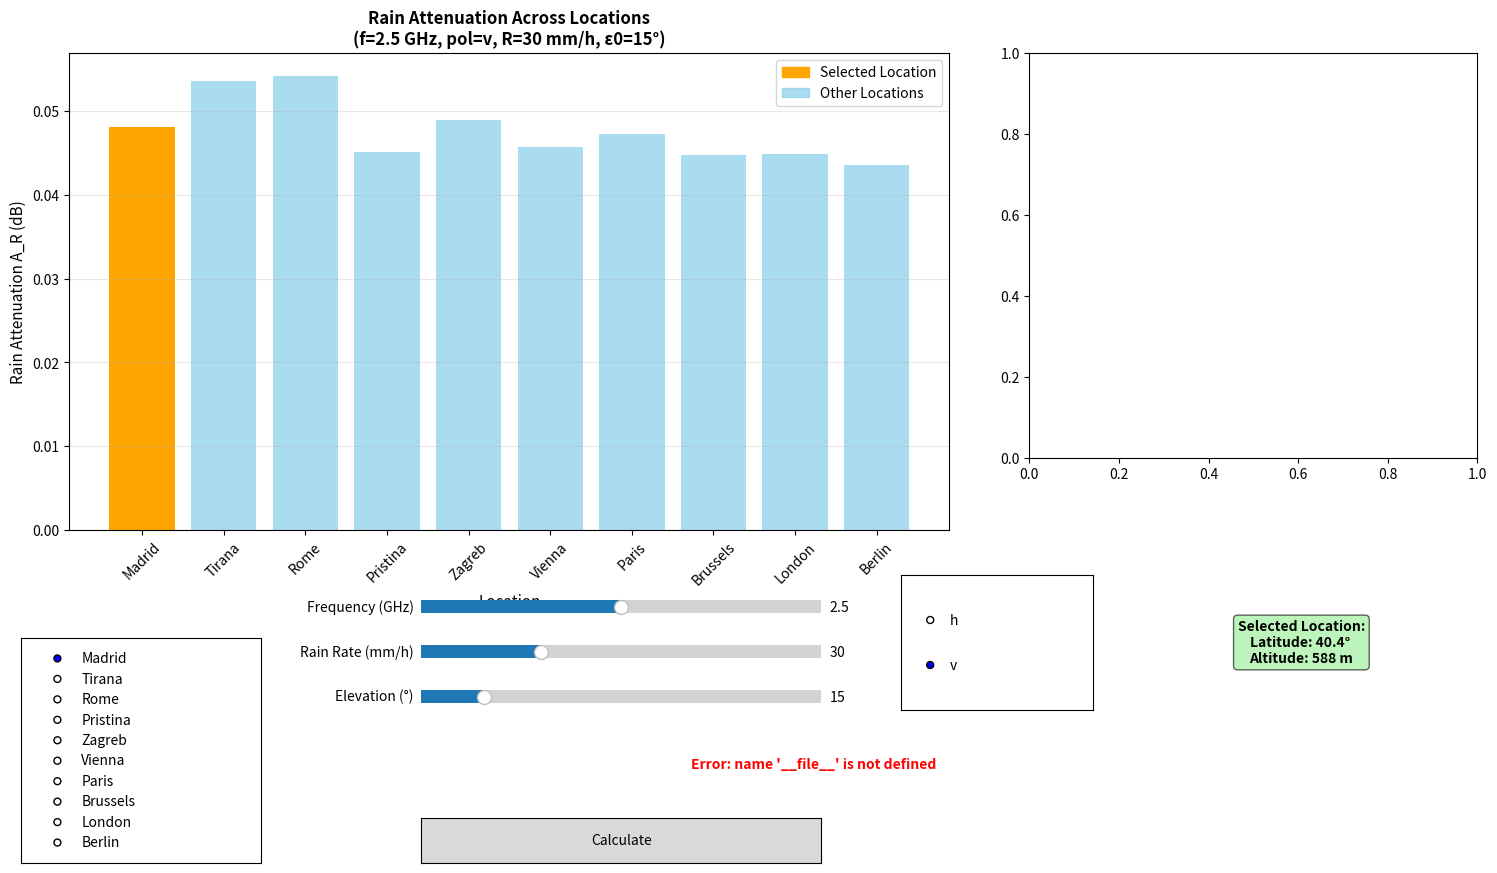

Write Python code to recreate this figure.
"""
Rain Attenuation Calculator - Interactive GUI Application
Standalone version of rain_attenuation_notebook.ipynb using Matplotlib widgets
"""

import math
import matplotlib.pyplot as plt
from matplotlib.widgets import Slider, RadioButtons, Button
import matplotlib.patches as mpatches
import os

# Constants for rain attenuation model from ITU-R P.618
MIN_ELEVATION = 1.0
EXP_COEFFICIENT = -0.015
REDUCTION_DENOMINATOR = 35
LAT_THRESHOLD = 23
RAIN_HEIGHT_BASE = 5
RAIN_HEIGHT_COEFF = 0.073

# Table 2.1 - Coefficients for rain attenuation model
coeff_v = {
    1.0: {'a': 0.0000308, 'b': .8592},
    1.5: {'a': 0.0000574, 'b': .8957},
    2.0: {'a': 0.0000998, 'b': .9490},
    2.5: {'a': 0.0001464, 'b': 1.0085},
    3.0: {'a': 0.0001942, 'b': 1.0688},
    3.5: {'a': 0.0002346, 'b': 1.1387},
    4.0: {'a': 0.0002461, 'b': 1.2476}
}

coeff_h = {
    1.0: {'a': 0.0000259, 'b': 0.9691},
    1.5: {'a': 0.0000443, 'b': 1.0185},
    2.0: {'a': 0.0000847, 'b': 1.0664},
    2.5: {'a': 0.0001321, 'b': 1.1209},
    3.0: {'a': 0.0001390, 'b': 1.2322},
    3.5: {'a': 0.0001155, 'b': 1.4189},
    4.0: {'a': 0.0001071, 'b': 1.6009}
}

# Table 2.5 - European city locations (with longitude added for mapping)
locations = {
    'Madrid': {'phi': 40.4, 'hs_m': 588, 'lon': -3.7},
    'Tirana': {'phi': 41.3, 'hs_m': 104, 'lon': 19.8},
    'Rome': {'phi': 41.9, 'hs_m': 14, 'lon': 12.5},
    'Pristina': {'phi': 42.6, 'hs_m': 652, 'lon': 21.2},
    'Zagreb': {'phi': 45.8, 'hs_m': 130, 'lon': 16.0},
    'Vienna': {'phi': 48.2, 'hs_m': 193, 'lon': 16.4},
    'Paris': {'phi': 48.8, 'hs_m': 34, 'lon': 2.3},
    'Brussels': {'phi': 50.8, 'hs_m': 76, 'lon': 4.3},
    'London': {'phi': 51.5, 'hs_m': 14, 'lon': -0.1},
    'Berlin': {'phi': 52.5, 'hs_m': 34, 'lon': 13.4}
}

location_list = list(locations.keys()) # Adding locations dictionary to a list called location_list to easily iterate over the locations


def interpolate_coeff(f, coeff_dict): # Interpolate the a and b coefficients for the frequency f (GHz)
    """Linearly interpolate a and b coefficients for frequency f (GHz)"""
    frequencies = sorted(coeff_dict.keys()) # Sorting the frequencies to make sure the frequencies are in ascending order

    if f < frequencies[0] or f > frequencies[-1]: # Checking if the frequency is out of range
        raise ValueError(f"Frequency {f} GHz is out of range [{frequencies[0]}-{frequencies[-1]}]") # Raising an error if the frequency is out of range

    if f in coeff_dict: # Checking if the frequency is in the coefficients dictionary
        return coeff_dict[f]['a'], coeff_dict[f]['b'] # Returning the a and b coefficients for the frequency f

    for i in range(len(frequencies) - 1):
        if frequencies[i] <= f <= frequencies[i + 1]: # Checking if the frequency is in the range of the two frequencies
            low_f, high_f = frequencies[i], frequencies[i + 1] # Assigning the low and high frequencies
            low_a, low_b = coeff_dict[low_f]['a'], coeff_dict[low_f]['b'] # Assigning the low and high a and b coefficients
            high_a, high_b = coeff_dict[high_f]['a'], coeff_dict[high_f]['b'] # Assigning the high and low a and b coefficients

            frac = (f - low_f) / (high_f - low_f) # Calculating the fraction of the frequency between the two frequencies. This is used to interpolate the a and b coefficients.
            a = low_a + (high_a - low_a) * frac
            b = low_b + (high_b - low_b) * frac

            return a, b

    return coeff_dict[f]['a'], coeff_dict[f]['b']


def calculate_rain_attenuation(f, pol, R, phi, hs_km, epsilon0):
    """Calculate rain attenuation using ITU-R P.618 model"""
    if not (1.0 <= f <= 4.0):
        raise ValueError(f"Frequency {f} GHz out of range [1.0-4.0]")
    if pol not in ['h', 'v']:
        raise ValueError("Polarization must be 'h' or 'v'")
    if R < 0:
        raise ValueError("Rain rate must be non-negative")
    if not (MIN_ELEVATION <= epsilon0 <= 90):
        raise ValueError(f"Elevation angle must be between {MIN_ELEVATION}° and 90°")

    coeff_dict = coeff_v if pol == 'v' else coeff_h
    a, b = interpolate_coeff(f, coeff_dict)
    gamma = a * (R ** b)

    if phi > LAT_THRESHOLD:
        h_r = RAIN_HEIGHT_BASE - RAIN_HEIGHT_COEFF * (phi - LAT_THRESHOLD)
    else:
        h_r = RAIN_HEIGHT_BASE

    epsilon0_rad = math.radians(epsilon0)
    sin_epsilon = math.sin(epsilon0_rad)
    l_r = (h_r - hs_km) / sin_epsilon

    exp_term = math.exp(EXP_COEFFICIENT * R)
    denominator = REDUCTION_DENOMINATOR * exp_term
    s = 1 / (1 + (l_r * sin_epsilon) / denominator)

    A_R = gamma * s * l_r

    return {
        'gamma': gamma,
        'h_r': h_r,
        'l_r': l_r,
        's': s,
        'A_R': A_R
    }


def get_location_data(location):
    """Extract latitude and height data for a given location"""
    if location not in locations:
        raise ValueError(f"Invalid location: {location}")
    return locations[location]['phi'], locations[location]['hs_m'] / 1000


def draw_europe_map(ax):
    """Load and display Europe map image"""
    # Get the directory where this script is located
    script_dir = os.path.dirname(os.path.abspath(__file__))
    map_path = os.path.join(script_dir, 'europe_countries.jpg')

    # Load and display the map image
    img = plt.imread(map_path)
    # Set extent to match European coordinates (lon_min, lon_max, lat_min, lat_max)
    ax.imshow(img, extent=[-11, 23, 36, 56], aspect='auto', zorder=0)


# Initialize the GUI
fig = plt.figure(figsize=(16, 9))
fig.canvas.manager.set_window_title('Rain Attenuation Calculator')

# Create axes for plot and controls
ax_plot = plt.axes([0.08, 0.42, 0.55, 0.53])
ax_map = plt.axes([0.68, 0.50, 0.28, 0.45])
ax_location = plt.axes([0.05, 0.05, 0.15, 0.25])
ax_freq = plt.axes([0.30, 0.32, 0.25, 0.03])
ax_rain = plt.axes([0.30, 0.27, 0.25, 0.03])
ax_elev = plt.axes([0.30, 0.22, 0.25, 0.03])
ax_pol = plt.axes([0.60, 0.22, 0.12, 0.15])
ax_latalt = plt.axes([0.75, 0.22, 0.20, 0.15])
ax_text = plt.axes([0.22, 0.13, 0.65, 0.06])
ax_button = plt.axes([0.30, 0.05, 0.25, 0.05])
ax_text.axis('off')
ax_latalt.axis('off')

# Create widgets
slider_freq = Slider(ax_freq, 'Frequency (GHz)', 1.0, 4.0, valinit=2.5, valstep=0.1)
slider_rain = Slider(ax_rain, 'Rain Rate (mm/h)', 0, 100, valinit=30, valstep=1)
slider_elev = Slider(ax_elev, 'Elevation (°)', 1, 90, valinit=15, valstep=1)
radio_pol = RadioButtons(ax_pol, ['h', 'v'], active=1)
radio_location = RadioButtons(ax_location, location_list, active=0)
button_calc = Button(ax_button, 'Calculate')


def update_plot(event=None):
    """Calculate and update the plot"""
    try:
        # Get current values
        location = radio_location.value_selected
        f = slider_freq.val
        pol = radio_pol.value_selected
        R = slider_rain.val
        epsilon0 = slider_elev.val

        phi, hs_km = get_location_data(location)
        results = calculate_rain_attenuation(f, pol, R, phi, hs_km, epsilon0)

        # Update lat/alt display
        ax_latalt.clear()
        ax_latalt.axis('off')
        hs_m = locations[location]['hs_m']
        latalt_text = (
            f"Selected Location:\n"
            f"Latitude: {phi}° \n"
            f"Altitude: {hs_m} m"
        )
        ax_latalt.text(0.5, 0.5, latalt_text, ha='center', va='center',
                      fontsize=10, weight='bold',
                      bbox=dict(boxstyle='round', facecolor='lightgreen', alpha=0.6))

        # Update text results
        ax_text.clear()
        ax_text.axis('off')
        result_text = (
            f"Results for {location} (f={f} GHz, pol={pol}, R={R} mm/h, ε0={epsilon0}°):\n"
            f"Specific Attenuation: {results['gamma']:.5f} dB/km  |  "
            f"Reduction Factor: {results['s']:.4f}  |  "
            f"Attenuation: {results['A_R']:.4f} dB"
        )
        ax_text.text(0.5, 0.5, result_text, ha='center', va='center',
                    fontsize=10, weight='bold',
                    bbox=dict(boxstyle='round', facecolor='wheat', alpha=0.5))

        # Calculate for all locations
        cities = []
        a_r_values = []
        for city in location_list:
            phi_city, hs_km_city = get_location_data(city)
            results_city = calculate_rain_attenuation(f, pol, R, phi_city, hs_km_city, epsilon0)
            cities.append(city)
            a_r_values.append(results_city['A_R'])

        # Update plot
        ax_plot.clear()
        colors = ['orange' if city == location else 'skyblue' for city in cities]

        bars = ax_plot.bar(cities, a_r_values, color=colors)

        # Set alpha individually for each bar
        for i, bar in enumerate(bars):
            if cities[i] == location:
                bar.set_alpha(1.0)
            else:
                bar.set_alpha(0.7)

        ax_plot.set_xlabel('Location', fontsize=11)
        ax_plot.set_ylabel('Rain Attenuation A_R (dB)', fontsize=11)
        ax_plot.set_title(f'Rain Attenuation Across Locations\n(f={f} GHz, pol={pol}, R={R} mm/h, ε0={epsilon0}°)',
                         fontsize=12, weight='bold')
        ax_plot.tick_params(axis='x', rotation=45)
        ax_plot.grid(axis='y', alpha=0.3)

        # Add legend
        orange_patch = mpatches.Patch(color='orange', label='Selected Location')
        blue_patch = mpatches.Patch(color='skyblue', alpha=0.7, label='Other Locations')
        ax_plot.legend(handles=[orange_patch, blue_patch], loc='upper right')

        # Update map with city locations
        ax_map.clear()

        # Draw Europe map outline first
        draw_europe_map(ax_map)

        # Plot all cities
        for city in location_list:
            city_lon = locations[city]['lon']
            city_lat = locations[city]['phi']

            if city == location:
                # Selected city - larger orange marker
                ax_map.scatter(city_lon, city_lat, s=200, c='orange', marker='o',
                             edgecolors='darkred', linewidths=2, zorder=5)
                ax_map.text(city_lon, city_lat - 1, city, ha='center', va='top',
                          fontsize=8, weight='bold', color='darkred')
            else:
                # Other cities - smaller blue markers
                ax_map.scatter(city_lon, city_lat, s=80, c='skyblue', marker='o',
                             edgecolors='blue', linewidths=1, alpha=0.7, zorder=3)
                ax_map.text(city_lon, city_lat - 1, city, ha='center', va='top',
                          fontsize=7, color='navy', alpha=0.7)

        # Map styling
        ax_map.set_xlim(-11, 23)
        ax_map.set_ylim(36, 56)
        ax_map.set_xlabel('Longitude (°E)', fontsize=9)
        ax_map.set_ylabel('Latitude (°N)', fontsize=9)
        ax_map.set_title('European Locations Map', fontsize=10, weight='bold')
        ax_map.grid(True, alpha=0.3, linestyle='--', color='white', linewidth=0.5)

        fig.canvas.draw_idle()

    except Exception as e:
        ax_text.clear()
        ax_text.axis('off')
        ax_text.text(0.5, 0.5, f'Error: {str(e)}', ha='center', va='center',
                    color='red', fontsize=10, weight='bold')
        fig.canvas.draw_idle()


# Connect button to update function
button_calc.on_clicked(update_plot)

# Initial plot
update_plot()

# Show the GUI
plt.show()
